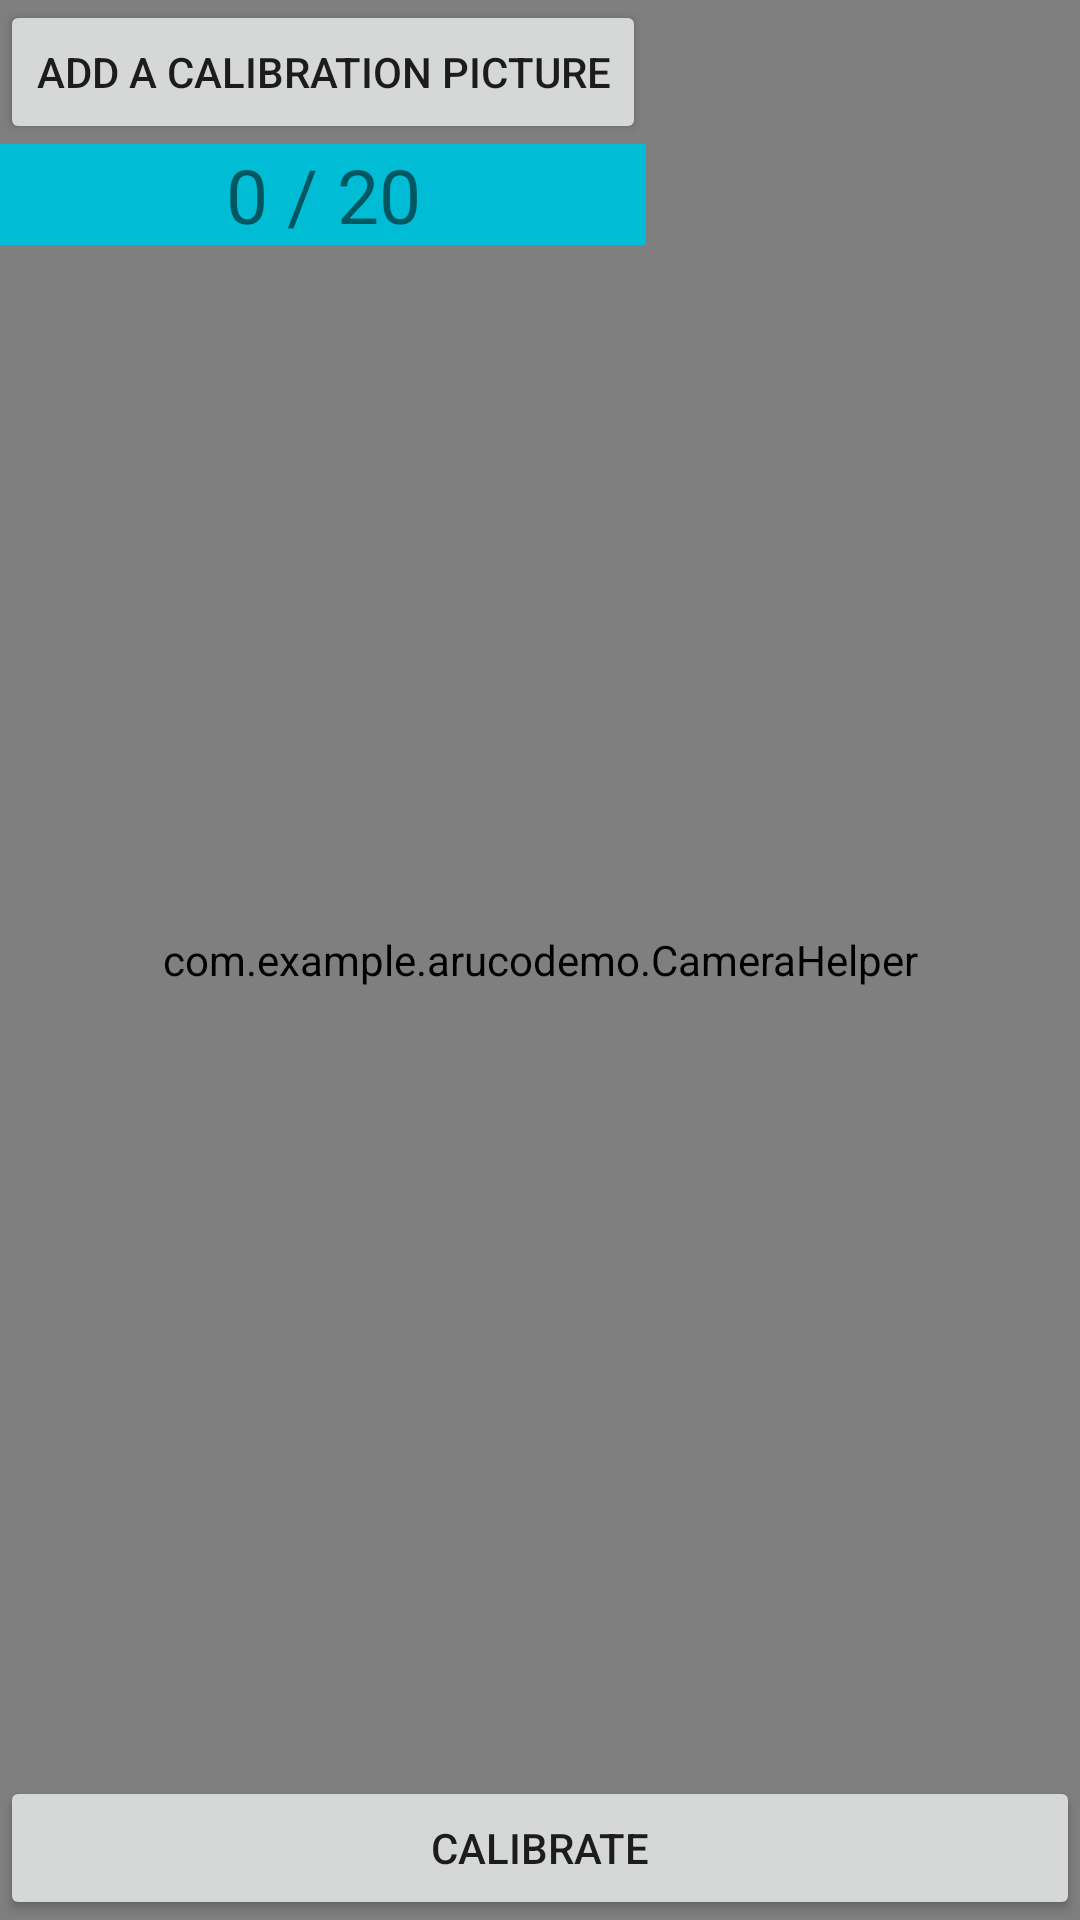

Layout XML and referenced resources for this Android screen:
<!-- AndroidManifest.xml: application theme Theme.ArUcoDemo -->
<!-- res/layout/calibration.xml -->
<?xml version="1.0" encoding="utf-8"?>
<FrameLayout xmlns:android="http://schemas.android.com/apk/res/android"
    android:layout_width="match_parent"
    android:layout_height="match_parent">

    <com.example.arucodemo.CameraHelper

        android:id="@+id/camera_surface_view"
        android:layout_width="match_parent"
        android:layout_height="match_parent" />

    <LinearLayout

        android:layout_width="wrap_content"
        android:layout_height="wrap_content"
        android:orientation="vertical">

        <Button
            android:id="@+id/CalibrateSnapshot"
            android:layout_width="wrap_content"
            android:layout_height="wrap_content"
            android:text="Add a calibration picture" />

        <TextView
            android:id="@+id/PicturesTaken"
            android:layout_width="fill_parent"
            android:layout_height="wrap_content"
            android:background="#00BCD4"
            android:drawablePadding="@dimen/cardview_compat_inset_shadow"
            android:gravity="center"
            android:paddingLeft="20dp"
            android:paddingRight="20dp"
            android:text="0 / 20"
            android:textSize="25sp" />

    </LinearLayout>


    <Button
        android:id="@+id/CalibrateButton"
        android:layout_width="fill_parent"
        android:layout_height="wrap_content"
        android:layout_alignParentBottom="true"
        android:layout_gravity="center|bottom"
        android:text="Calibrate" />


</FrameLayout>
<!-- resources referenced by this layout -->
<resources>
  <style name="Theme.ArUcoDemo" parent="Theme.MaterialComponents.DayNight.DarkActionBar">
          
          <item name="colorPrimary">@color/purple_500</item>
          <item name="colorPrimaryVariant">@color/purple_700</item>
          <item name="colorOnPrimary">@color/white</item>
          
          <item name="colorSecondary">@color/teal_200</item>
          <item name="colorSecondaryVariant">@color/teal_700</item>
          <item name="colorOnSecondary">@color/black</item>
          
          <item name="android:statusBarColor" tools:targetApi="l">?attr/colorPrimaryVariant</item>
          
      </style>
  <!-- not gathered from this repository: default colours our renderer supplied (Android Studio template values) -->
  <color name="purple_500">#FF6200EE</color>
  <color name="purple_700">#FF3700B3</color>
  <color name="teal_200">#FF03DAC5</color>
  <color name="teal_700">#FF018786</color>
  <color name="black">#FF000000</color>
  <color name="white">#FFFFFFFF</color>
</resources>
